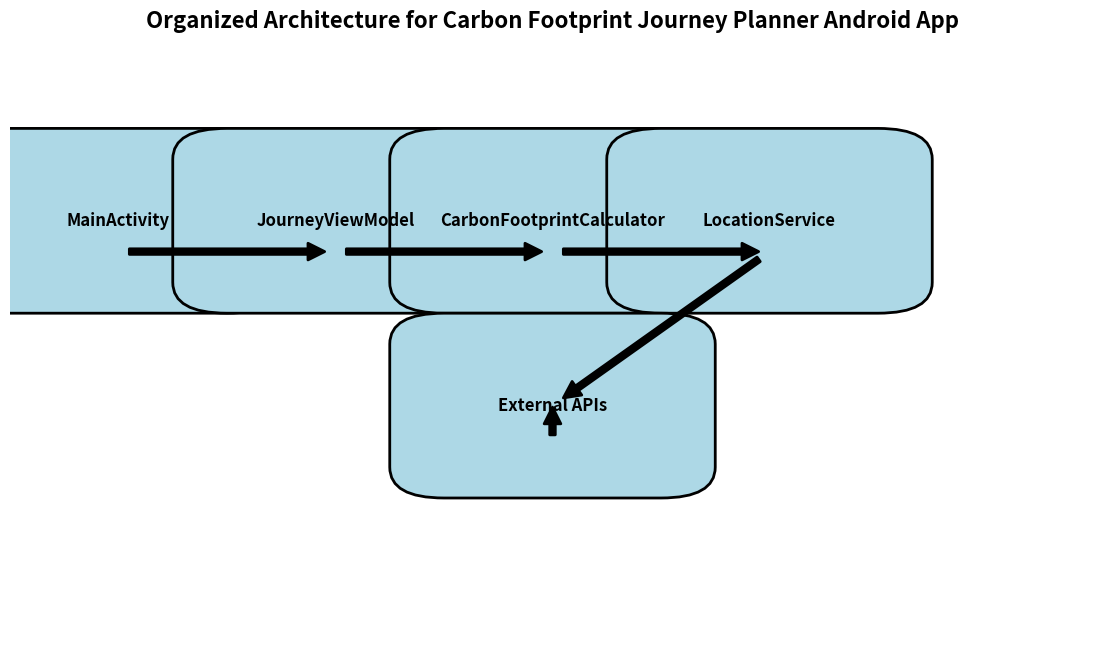

Here is the Python script that generated this plot:
import matplotlib.pyplot as plt
import matplotlib.patches as patches

def draw_organized_architecture():
    fig, ax = plt.subplots(figsize=(14, 8))

    # Define positions for each component
    positions = {
        'MainActivity': (0.1, 0.7),
        'JourneyViewModel': (0.3, 0.7),
        'CarbonFootprintCalculator': (0.5, 0.7),
        'LocationService': (0.7, 0.7),
        'External APIs': (0.5, 0.4),
    }

    # Define rectangles for each layer/component
    for component, pos in positions.items():
        rect = patches.FancyBboxPatch(
            (pos[0] - 0.1, pos[1] - 0.1), 0.2, 0.2,
            boxstyle="round,pad=0.05", edgecolor='black', facecolor='lightblue',
            linewidth=2
        )
        ax.add_patch(rect)
        ax.text(pos[0], pos[1], component, ha='center', va='center', fontsize=12, weight='bold')

    # Define arrows to show the flow of data and interaction
    arrows = [
        ((0.1, 0.65), (0.3, 0.65)),  # MainActivity to JourneyViewModel
        ((0.3, 0.65), (0.5, 0.65)),  # JourneyViewModel to CarbonFootprintCalculator
        ((0.5, 0.65), (0.7, 0.65)),  # CarbonFootprintCalculator to LocationService
        ((0.7, 0.65), (0.5, 0.4)),   # LocationService to External APIs
        ((0.5, 0.35), (0.5, 0.4)),   # External APIs to CarbonFootprintCalculator
    ]

    for start, end in arrows:
        ax.annotate('', xy=end, xytext=start,
                    arrowprops=dict(facecolor='black', shrink=0.05, lw=2))

    # Set limits, hide axes, and add title
    ax.set_xlim(0, 1)
    ax.set_ylim(0, 1)
    ax.axis('off')
    ax.set_title('Organized Architecture for Carbon Footprint Journey Planner Android App', fontsize=16, weight='bold')

    # Show plot
    plt.show()

# Call the function to draw the organized diagram
draw_organized_architecture()
